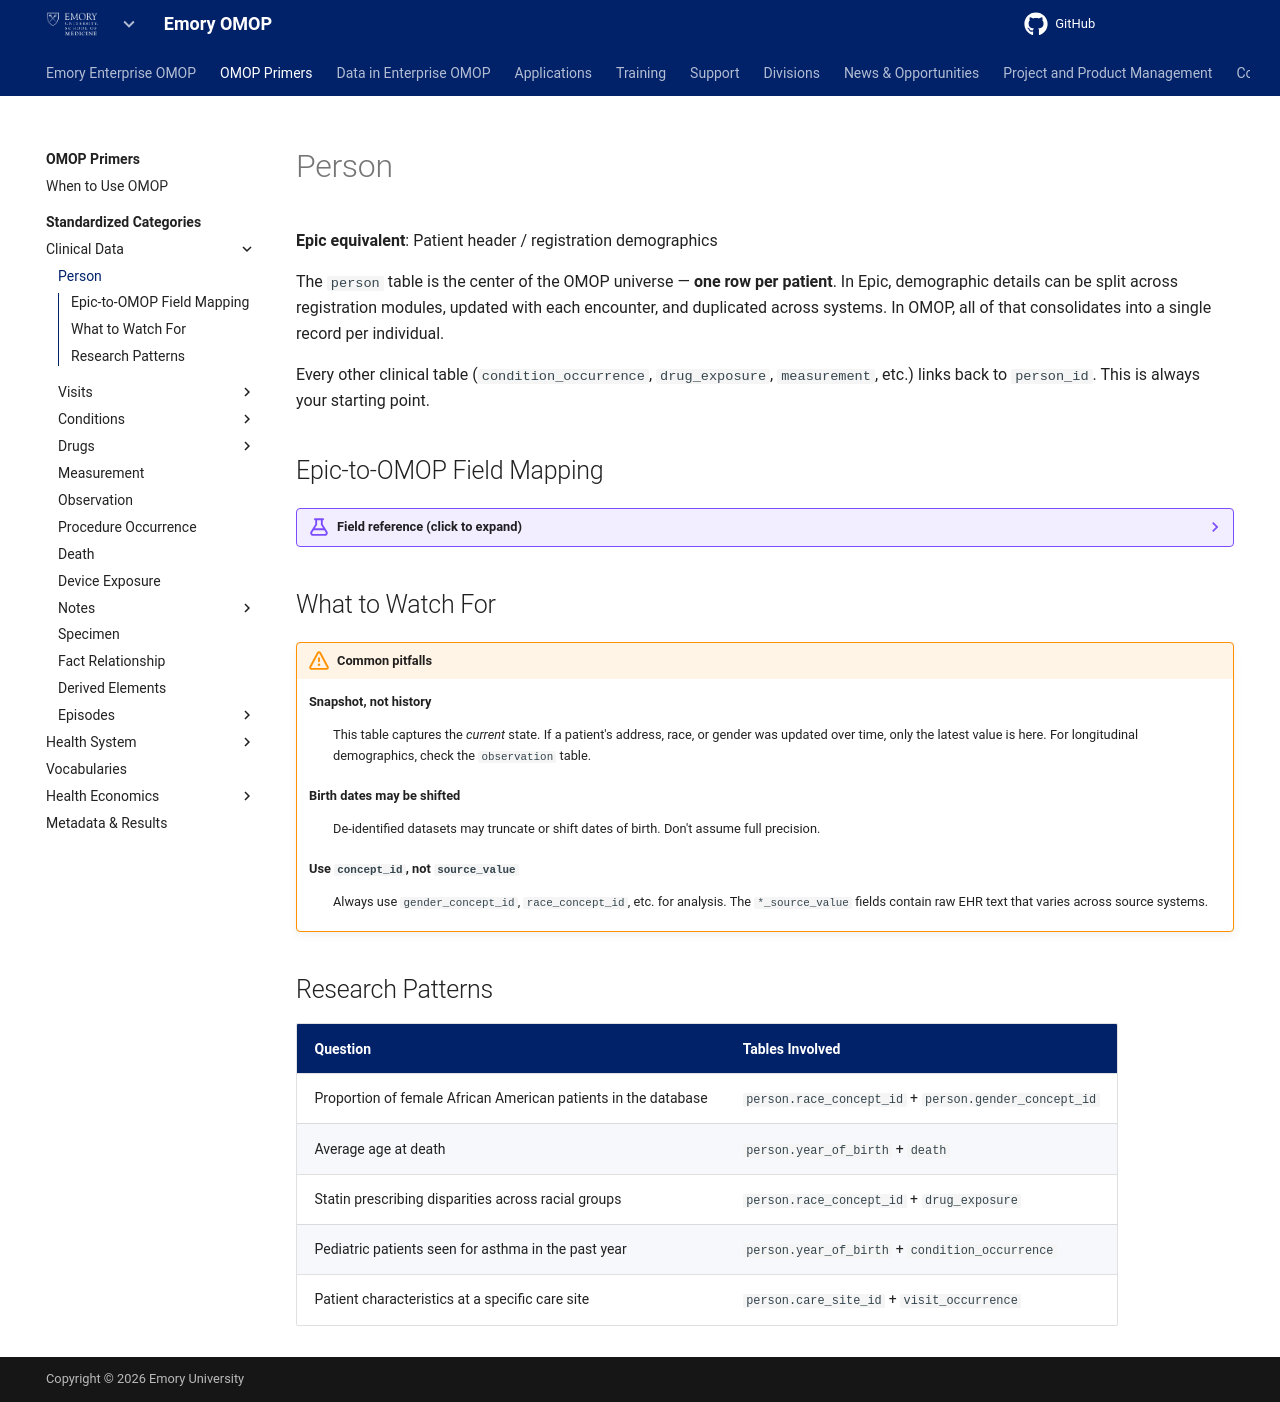

repository: Emory-OMOP/info · page: OMOP Primers/Standardized Categories/Clinical Data/Person/index.html · generator: mkdocs

---
hide:
  - footer
title: Person
---

# Person

**Epic equivalent**: Patient header / registration demographics

The `person` table is the center of the OMOP universe — **one row per patient**. In Epic, demographic details can be split across registration modules, updated with each encounter, and duplicated across systems. In OMOP, all of that consolidates into a single record per individual.

Every other clinical table (`condition_occurrence`, `drug_exposure`, `measurement`, etc.) links back to `person_id`. This is always your starting point.

## Epic-to-OMOP Field Mapping

??? example "Field reference (click to expand)"

    | OMOP Field | Epic Equivalent | What It Captures |
    |---|---|---|
    | `person_id` | MRN / Enterprise ID | Unique patient identifier (re-keyed for privacy) |
    | `gender_concept_id` | Sex at birth / Gender | Standardized concept — "Male", "Female", etc. May differ from `gender_source_value` |
    | `year_of_birth`, `month_of_birth`, `day_of_birth` | Date of birth | Split fields to support date shifting for de-identification |
    | `race_concept_id` | Race (registration) | Standardized race value mapped from source |
    | `ethnicity_concept_id` | Ethnicity (registration) | Standardized ethnicity value mapped from source |
    | `location_id` | Home address / ZIP | Foreign key to `location` table (often de-identified) |
    | `provider_id` | PCP / Managing physician | Primary provider if available; may be null |
    | `care_site_id` | Primary facility / department | Main care site attribution |
    | `*_source_value` fields | Raw EHR text | Original values from the source system (e.g., "M", "Hispanic or Latino") |

## What to Watch For

!!! warning "Common pitfalls"

    **Snapshot, not history**
    :   This table captures the *current* state. If a patient's address, race, or gender was updated over time, only the latest value is here. For longitudinal demographics, check the `observation` table.

    **Birth dates may be shifted**
    :   De-identified datasets may truncate or shift dates of birth. Don't assume full precision.

    **Use `concept_id`, not `source_value`**
    :   Always use `gender_concept_id`, `race_concept_id`, etc. for analysis. The `*_source_value` fields contain raw EHR text that varies across source systems.

## Research Patterns

| Question | Tables Involved |
|---|---|
| Proportion of female African American patients in the database | `person.race_concept_id` + `person.gender_concept_id` |
| Average age at death | `person.year_of_birth` + `death` |
| Statin prescribing disparities across racial groups | `person.race_concept_id` + `drug_exposure` |
| Pediatric patients seen for asthma in the past year | `person.year_of_birth` + `condition_occurrence` |
| Patient characteristics at a specific care site | `person.care_site_id` + `visit_occurrence` |
